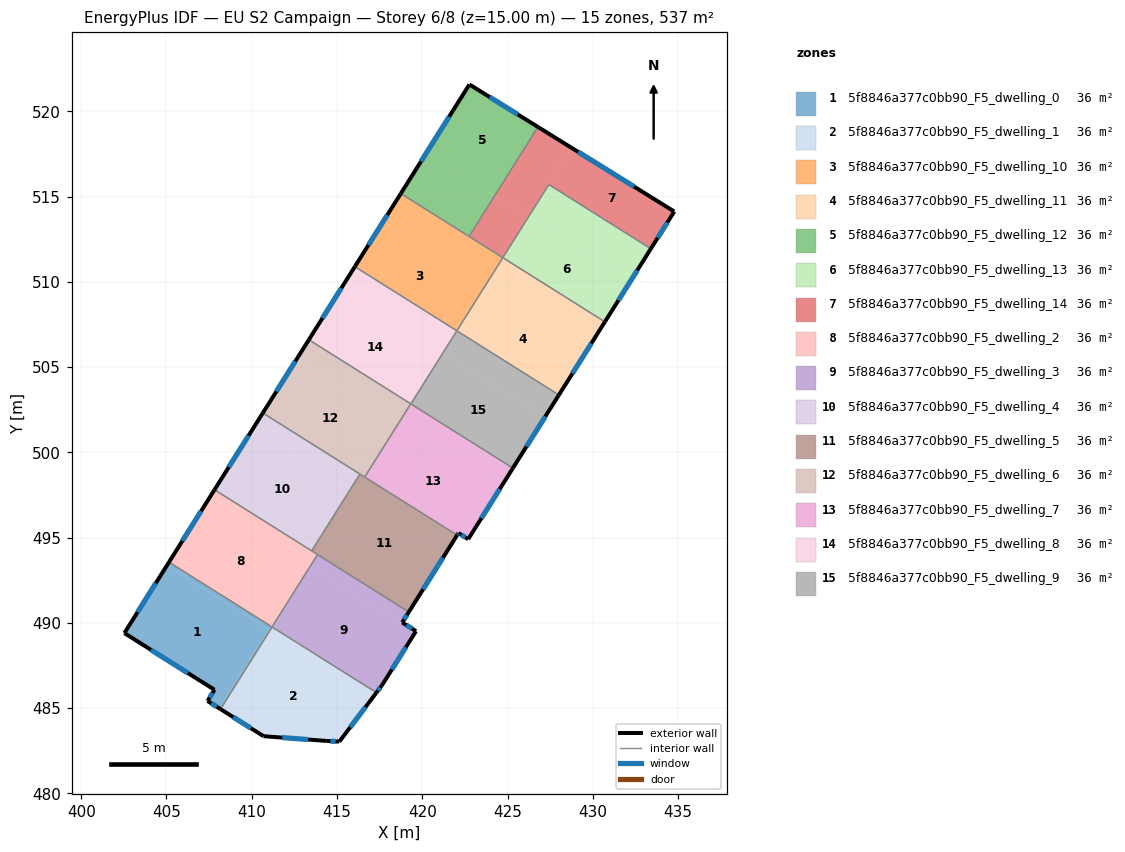
=== STOREY PLAN SPEC (per zone: floor XY polygon, exterior-wall plan segments, windows/doors) ===
zone 1: 5f8846a377c0bb90_F5_dwelling_0  (35.8 m²)
  floor: (410.98, 489.61) (408.08, 485.00) (407.41, 485.43) (407.82, 486.08) (402.53, 489.41) (405.02, 493.36)
  floor: (411.11, 489.82) (410.98, 489.61) (405.02, 493.36) (405.15, 493.57)
  floor: (411.19, 489.76) (408.17, 484.95) (408.08, 485.00) (411.11, 489.82)
  exterior wall: (407.41, 485.43) – (408.17, 484.95)  [0.9 m]
    window: (407.63, 485.29) – (407.94, 485.09)  [0.5 m²]
  exterior wall: (407.82, 486.08) – (407.41, 485.43)  [0.8 m]
    window: (407.69, 485.89) – (407.53, 485.62)  [0.4 m²]
  exterior wall: (402.53, 489.41) – (407.82, 486.08)  [6.2 m]
    window: (404.09, 488.42) – (406.26, 487.06)  [3.2 m²]
  exterior wall: (405.15, 493.57) – (402.53, 489.41)  [4.9 m]
    window: (404.38, 492.34) – (403.30, 490.63)  [2.5 m²]
  interior walls: 2
zone 2: 5f8846a377c0bb90_F5_dwelling_1  (35.8 m²)
  floor: (417.08, 485.61) (415.14, 483.04) (414.40, 483.08) (410.69, 483.36) (408.17, 484.95) (410.99, 489.44)
  floor: (417.31, 485.92) (417.08, 485.61) (410.99, 489.44) (411.19, 489.76)
  exterior wall: (414.40, 483.08) – (415.14, 483.04)  [0.7 m]
    window: (414.62, 483.07) – (414.92, 483.05)  [0.4 m²]
  exterior wall: (410.69, 483.36) – (414.40, 483.08)  [3.7 m]
    window: (411.79, 483.28) – (413.31, 483.16)  [1.9 m²]
  exterior wall: (408.17, 484.95) – (410.69, 483.36)  [3.0 m]
    window: (408.91, 484.48) – (409.95, 483.83)  [1.5 m²]
  exterior wall: (415.14, 483.04) – (417.31, 485.92)  [3.6 m]
    window: (415.78, 483.89) – (416.67, 485.07)  [1.8 m²]
  interior walls: 2
zone 3: 5f8846a377c0bb90_F5_dwelling_10  (35.8 m²)
  floor: (423.67, 509.78) (422.01, 507.15) (416.05, 510.90) (417.70, 513.53)
  floor: (424.71, 511.43) (423.67, 509.78) (417.70, 513.53) (418.74, 515.18)
  floor: (424.72, 511.42) (423.74, 509.86) (423.72, 509.87) (424.71, 511.43)
  floor: (423.74, 509.86) (422.03, 507.13) (422.01, 507.15) (423.72, 509.87)
  exterior wall: (418.74, 515.18) – (416.05, 510.90)  [5.1 m]
    window: (417.95, 513.92) – (416.84, 512.16)  [2.6 m²]
  interior walls: 4
zone 4: 5f8846a377c0bb90_F5_dwelling_11  (35.8 m²)
  floor: (429.73, 506.10) (428.01, 503.37) (422.03, 507.13) (423.74, 509.86)
  floor: (430.71, 507.66) (429.73, 506.10) (423.74, 509.86) (424.72, 511.42)
  exterior wall: (428.01, 503.37) – (430.71, 507.66)  [5.1 m]
    window: (428.81, 504.64) – (429.91, 506.39)  [2.6 m²]
  interior walls: 3
zone 5: 5f8846a377c0bb90_F5_dwelling_12  (35.8 m²)
  floor: (426.78, 519.09) (424.24, 515.05) (420.24, 517.56) (422.76, 521.58)
  floor: (424.24, 515.05) (422.75, 512.67) (418.74, 515.18) (420.24, 517.56)
  exterior wall: (426.78, 519.09) – (422.76, 521.58)  [4.7 m]
    window: (425.60, 519.82) – (423.95, 520.84)  [2.4 m²]
  exterior wall: (422.76, 521.58) – (418.74, 515.18)  [7.6 m]
    window: (421.58, 519.69) – (419.93, 517.07)  [3.8 m²]
  interior walls: 2
zone 6: 5f8846a377c0bb90_F5_dwelling_13  (35.8 m²)
  floor: (432.25, 510.10) (430.71, 507.66) (424.72, 511.42) (426.26, 513.87)
  floor: (433.41, 511.95) (432.25, 510.10) (426.26, 513.87) (427.42, 515.71)
  exterior wall: (430.71, 507.66) – (433.41, 511.95)  [5.1 m]
    window: (431.50, 508.92) – (432.61, 510.68)  [2.6 m²]
  interior walls: 3
zone 7: 5f8846a377c0bb90_F5_dwelling_14  (35.8 m²)
  floor: (434.78, 514.13) (433.41, 511.95) (427.42, 515.71) (426.26, 513.87) (426.24, 513.88) (428.75, 517.87)
  floor: (428.75, 517.87) (426.20, 513.81) (424.24, 515.05) (426.78, 519.09)
  floor: (426.20, 513.81) (424.71, 511.43) (422.75, 512.67) (424.24, 515.05)
  floor: (426.26, 513.87) (424.72, 511.42) (424.71, 511.43) (426.25, 513.88)
  exterior wall: (434.78, 514.13) – (426.78, 519.09)  [9.4 m]
    window: (432.42, 515.59) – (429.14, 517.62)  [4.7 m²]
  exterior wall: (433.41, 511.95) – (434.78, 514.13)  [2.6 m]
    window: (433.81, 512.59) – (434.37, 513.48)  [1.3 m²]
  interior walls: 4
zone 8: 5f8846a377c0bb90_F5_dwelling_2  (35.8 m²)
  floor: (413.52, 493.65) (411.11, 489.82) (405.15, 493.57) (407.56, 497.40)
  floor: (413.78, 494.06) (413.52, 493.65) (407.56, 497.40) (407.82, 497.81)
  floor: (413.86, 494.01) (413.41, 493.30) (413.33, 493.35) (413.78, 494.06)
  floor: (413.41, 493.30) (411.19, 489.77) (411.11, 489.82) (413.33, 493.35)
  exterior wall: (407.82, 497.81) – (405.15, 493.57)  [5.0 m]
    window: (407.03, 496.56) – (405.93, 494.82)  [2.5 m²]
  interior walls: 4
zone 9: 5f8846a377c0bb90_F5_dwelling_3  (35.8 m²)
  floor: (419.57, 489.43) (417.62, 486.33) (417.31, 485.92) (411.19, 489.77) (413.41, 493.30)
  floor: (419.21, 490.64) (418.82, 490.03) (419.63, 489.52) (419.57, 489.43) (413.41, 493.30) (413.86, 494.01)
  exterior wall: (419.63, 489.52) – (418.82, 490.03)  [1.0 m]
    window: (419.39, 489.67) – (419.06, 489.88)  [0.5 m²]
  exterior wall: (417.62, 486.33) – (419.63, 489.52)  [3.8 m]
    window: (418.22, 487.27) – (419.04, 488.58)  [1.9 m²]
  exterior wall: (417.31, 485.92) – (417.62, 486.33)  [0.5 m]
    window: (417.40, 486.04) – (417.53, 486.21)  [0.3 m²]
  exterior wall: (418.82, 490.03) – (419.21, 490.64)  [0.7 m]
    window: (418.94, 490.21) – (419.10, 490.46)  [0.4 m²]
  interior walls: 3
zone 10: 5f8846a377c0bb90_F5_dwelling_4  (35.8 m²)
  floor: (415.79, 497.85) (413.51, 494.23) (407.82, 497.81) (410.09, 501.43)
  floor: (416.35, 498.73) (415.79, 497.85) (410.09, 501.43) (410.65, 502.31)
  exterior wall: (410.65, 502.31) – (407.82, 497.81)  [5.3 m]
    window: (409.81, 500.99) – (408.65, 499.14)  [2.7 m²]
  interior walls: 3
zone 11: 5f8846a377c0bb90_F5_dwelling_5  (35.8 m²)
  floor: (416.61, 498.56) (416.06, 497.68) (415.79, 497.85) (416.35, 498.73)
  floor: (422.04, 495.15) (419.21, 490.64) (413.51, 494.23) (415.79, 497.85) (416.06, 497.68) (416.61, 498.56)
  exterior wall: (419.21, 490.64) – (422.04, 495.15)  [5.3 m]
    window: (420.05, 491.97) – (421.21, 493.82)  [2.7 m²]
  interior walls: 5
zone 12: 5f8846a377c0bb90_F5_dwelling_6  (35.8 m²)
  floor: (418.59, 501.71) (416.61, 498.56) (410.65, 502.31) (412.63, 505.46)
  floor: (419.31, 502.86) (418.59, 501.71) (412.63, 505.46) (413.35, 506.61)
  floor: (418.70, 501.85) (416.62, 498.56) (416.61, 498.56) (418.68, 501.86)
  floor: (419.32, 502.85) (418.70, 501.85) (418.68, 501.86) (419.31, 502.86)
  exterior wall: (413.35, 506.61) – (410.65, 502.31)  [5.1 m]
    window: (412.55, 505.34) – (411.45, 503.58)  [2.6 m²]
  interior walls: 4
zone 13: 5f8846a377c0bb90_F5_dwelling_7  (35.8 m²)
  floor: (424.69, 498.08) (422.69, 494.91) (422.12, 495.27) (422.04, 495.15) (416.62, 498.56) (418.70, 501.85)
  floor: (425.31, 499.08) (424.69, 498.08) (418.70, 501.85) (419.32, 502.85)
  exterior wall: (422.69, 494.91) – (425.31, 499.08)  [4.9 m]
    window: (423.47, 496.14) – (424.54, 497.85)  [2.5 m²]
  exterior wall: (422.12, 495.27) – (422.69, 494.91)  [0.7 m]
    window: (422.29, 495.17) – (422.52, 495.02)  [0.3 m²]
  exterior wall: (422.04, 495.15) – (422.12, 495.27)  [0.1 m]
    window: (422.07, 495.18) – (422.10, 495.24)  [0.1 m²]
  interior walls: 3
zone 14: 5f8846a377c0bb90_F5_dwelling_8  (35.8 m²)
  floor: (421.13, 505.75) (419.31, 502.86) (413.35, 506.61) (415.17, 509.50)
  floor: (422.01, 507.15) (421.13, 505.75) (415.17, 509.50) (416.05, 510.90)
  floor: (421.22, 505.85) (419.33, 502.85) (419.31, 502.86) (421.20, 505.86)
  floor: (422.03, 507.13) (421.22, 505.85) (421.21, 505.86) (422.01, 507.15)
  exterior wall: (416.05, 510.90) – (413.35, 506.61)  [5.1 m]
    window: (415.25, 509.63) – (414.14, 507.87)  [2.6 m²]
  interior walls: 3
zone 15: 5f8846a377c0bb90_F5_dwelling_9  (35.8 m²)
  floor: (427.21, 502.09) (425.31, 499.08) (419.33, 502.85) (421.22, 505.85)
  floor: (428.01, 503.37) (427.21, 502.09) (421.22, 505.85) (422.03, 507.13)
  exterior wall: (425.31, 499.08) – (428.01, 503.37)  [5.1 m]
    window: (426.11, 500.35) – (427.22, 502.11)  [2.6 m²]
  interior walls: 3

=== DERIVED (storey summary) ===
Building: EU S2 Campaign
Storey: 6 of 8  (floor level z = 15.00 m)
Storey gross floor area: 537.0 m²
Zones on this storey: 15
  - 5f8846a377c0bb90_F5_dwelling_0: floor 35.8 m²; exterior wall 12.8 m (38.5 m²); 4 window(s) 6.5 m²; WWR 16.8%
  - 5f8846a377c0bb90_F5_dwelling_1: floor 35.8 m²; exterior wall 11.0 m (33.1 m²); 4 window(s) 5.6 m²; WWR 16.8%
  - 5f8846a377c0bb90_F5_dwelling_10: floor 35.8 m²; exterior wall 5.1 m (15.2 m²); 1 window(s) 2.6 m²; WWR 16.8%
  - 5f8846a377c0bb90_F5_dwelling_11: floor 35.8 m²; exterior wall 5.1 m (15.2 m²); 1 window(s) 2.6 m²; WWR 16.8%
  - 5f8846a377c0bb90_F5_dwelling_12: floor 35.8 m²; exterior wall 12.3 m (36.9 m²); 2 window(s) 6.2 m²; WWR 16.8%
  - 5f8846a377c0bb90_F5_dwelling_13: floor 35.8 m²; exterior wall 5.1 m (15.2 m²); 1 window(s) 2.6 m²; WWR 16.8%
  - 5f8846a377c0bb90_F5_dwelling_14: floor 35.8 m²; exterior wall 12.0 m (35.9 m²); 2 window(s) 6.0 m²; WWR 16.8%
  - 5f8846a377c0bb90_F5_dwelling_2: floor 35.8 m²; exterior wall 5.0 m (15.0 m²); 1 window(s) 2.5 m²; WWR 16.8%
  - 5f8846a377c0bb90_F5_dwelling_3: floor 35.8 m²; exterior wall 6.0 m (17.9 m²); 4 window(s) 3.0 m²; WWR 16.8%
  - 5f8846a377c0bb90_F5_dwelling_4: floor 35.8 m²; exterior wall 5.3 m (16.0 m²); 1 window(s) 2.7 m²; WWR 16.8%
  - 5f8846a377c0bb90_F5_dwelling_5: floor 35.8 m²; exterior wall 5.3 m (16.0 m²); 1 window(s) 2.7 m²; WWR 16.8%
  - 5f8846a377c0bb90_F5_dwelling_6: floor 35.8 m²; exterior wall 5.1 m (15.2 m²); 1 window(s) 2.6 m²; WWR 16.8%
  - 5f8846a377c0bb90_F5_dwelling_7: floor 35.8 m²; exterior wall 5.7 m (17.2 m²); 3 window(s) 2.9 m²; WWR 16.8%
  - 5f8846a377c0bb90_F5_dwelling_8: floor 35.8 m²; exterior wall 5.1 m (15.2 m²); 1 window(s) 2.6 m²; WWR 16.8%
  - 5f8846a377c0bb90_F5_dwelling_9: floor 35.8 m²; exterior wall 5.1 m (15.2 m²); 1 window(s) 2.6 m²; WWR 16.8%
Zone adjacency (shared interzone walls):
  - 5f8846a377c0bb90_F5_dwelling_0 ↔ 5f8846a377c0bb90_F5_dwelling_1
  - 5f8846a377c0bb90_F5_dwelling_0 ↔ 5f8846a377c0bb90_F5_dwelling_2
  - 5f8846a377c0bb90_F5_dwelling_1 ↔ 5f8846a377c0bb90_F5_dwelling_3
  - 5f8846a377c0bb90_F5_dwelling_10 ↔ 5f8846a377c0bb90_F5_dwelling_11
  - 5f8846a377c0bb90_F5_dwelling_10 ↔ 5f8846a377c0bb90_F5_dwelling_12
  - 5f8846a377c0bb90_F5_dwelling_10 ↔ 5f8846a377c0bb90_F5_dwelling_14
  - 5f8846a377c0bb90_F5_dwelling_10 ↔ 5f8846a377c0bb90_F5_dwelling_8
  - 5f8846a377c0bb90_F5_dwelling_11 ↔ 5f8846a377c0bb90_F5_dwelling_13
  - 5f8846a377c0bb90_F5_dwelling_11 ↔ 5f8846a377c0bb90_F5_dwelling_9
  - 5f8846a377c0bb90_F5_dwelling_12 ↔ 5f8846a377c0bb90_F5_dwelling_14
  - 5f8846a377c0bb90_F5_dwelling_13 ↔ 5f8846a377c0bb90_F5_dwelling_14
  - 5f8846a377c0bb90_F5_dwelling_2 ↔ 5f8846a377c0bb90_F5_dwelling_3
  - 5f8846a377c0bb90_F5_dwelling_2 ↔ 5f8846a377c0bb90_F5_dwelling_4
  - 5f8846a377c0bb90_F5_dwelling_2 ↔ 5f8846a377c0bb90_F5_dwelling_5
  - 5f8846a377c0bb90_F5_dwelling_3 ↔ 5f8846a377c0bb90_F5_dwelling_5
  - 5f8846a377c0bb90_F5_dwelling_4 ↔ 5f8846a377c0bb90_F5_dwelling_5
  - 5f8846a377c0bb90_F5_dwelling_4 ↔ 5f8846a377c0bb90_F5_dwelling_6
  - 5f8846a377c0bb90_F5_dwelling_5 ↔ 5f8846a377c0bb90_F5_dwelling_6
  - 5f8846a377c0bb90_F5_dwelling_5 ↔ 5f8846a377c0bb90_F5_dwelling_7
  - 5f8846a377c0bb90_F5_dwelling_6 ↔ 5f8846a377c0bb90_F5_dwelling_7
  - 5f8846a377c0bb90_F5_dwelling_6 ↔ 5f8846a377c0bb90_F5_dwelling_8
  - 5f8846a377c0bb90_F5_dwelling_7 ↔ 5f8846a377c0bb90_F5_dwelling_9
  - 5f8846a377c0bb90_F5_dwelling_8 ↔ 5f8846a377c0bb90_F5_dwelling_9